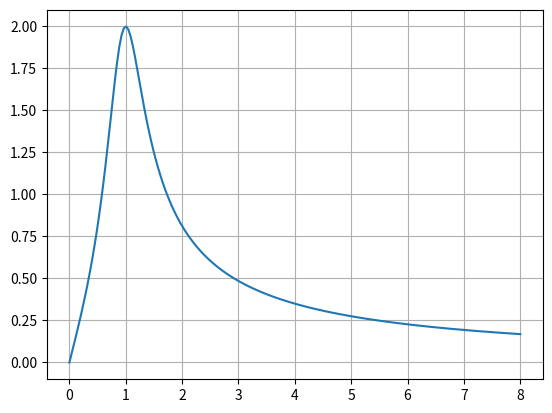

Generate this figure with matplotlib:
from math import log as ln
import numpy as np
import matplotlib.pyplot as plt


# Primer 9
# f = lambda om: abs(1 / (2 - 4*(om**2) + 1j * (4 * om - 2 * (om**3))))

# Primer 10
# f = lambda om: abs(1 / (1 + .5j*om))

# Primer 11
f = lambda om: abs((-1.5j * om) / (1.125 + .75j*om - 1.125 * om**2))


xs = np.linspace(0, 8, 200)
ys = [f(x) for x in xs]

print(xs)
print(ys)

plt.plot(xs, ys)
plt.grid()
plt.show()
